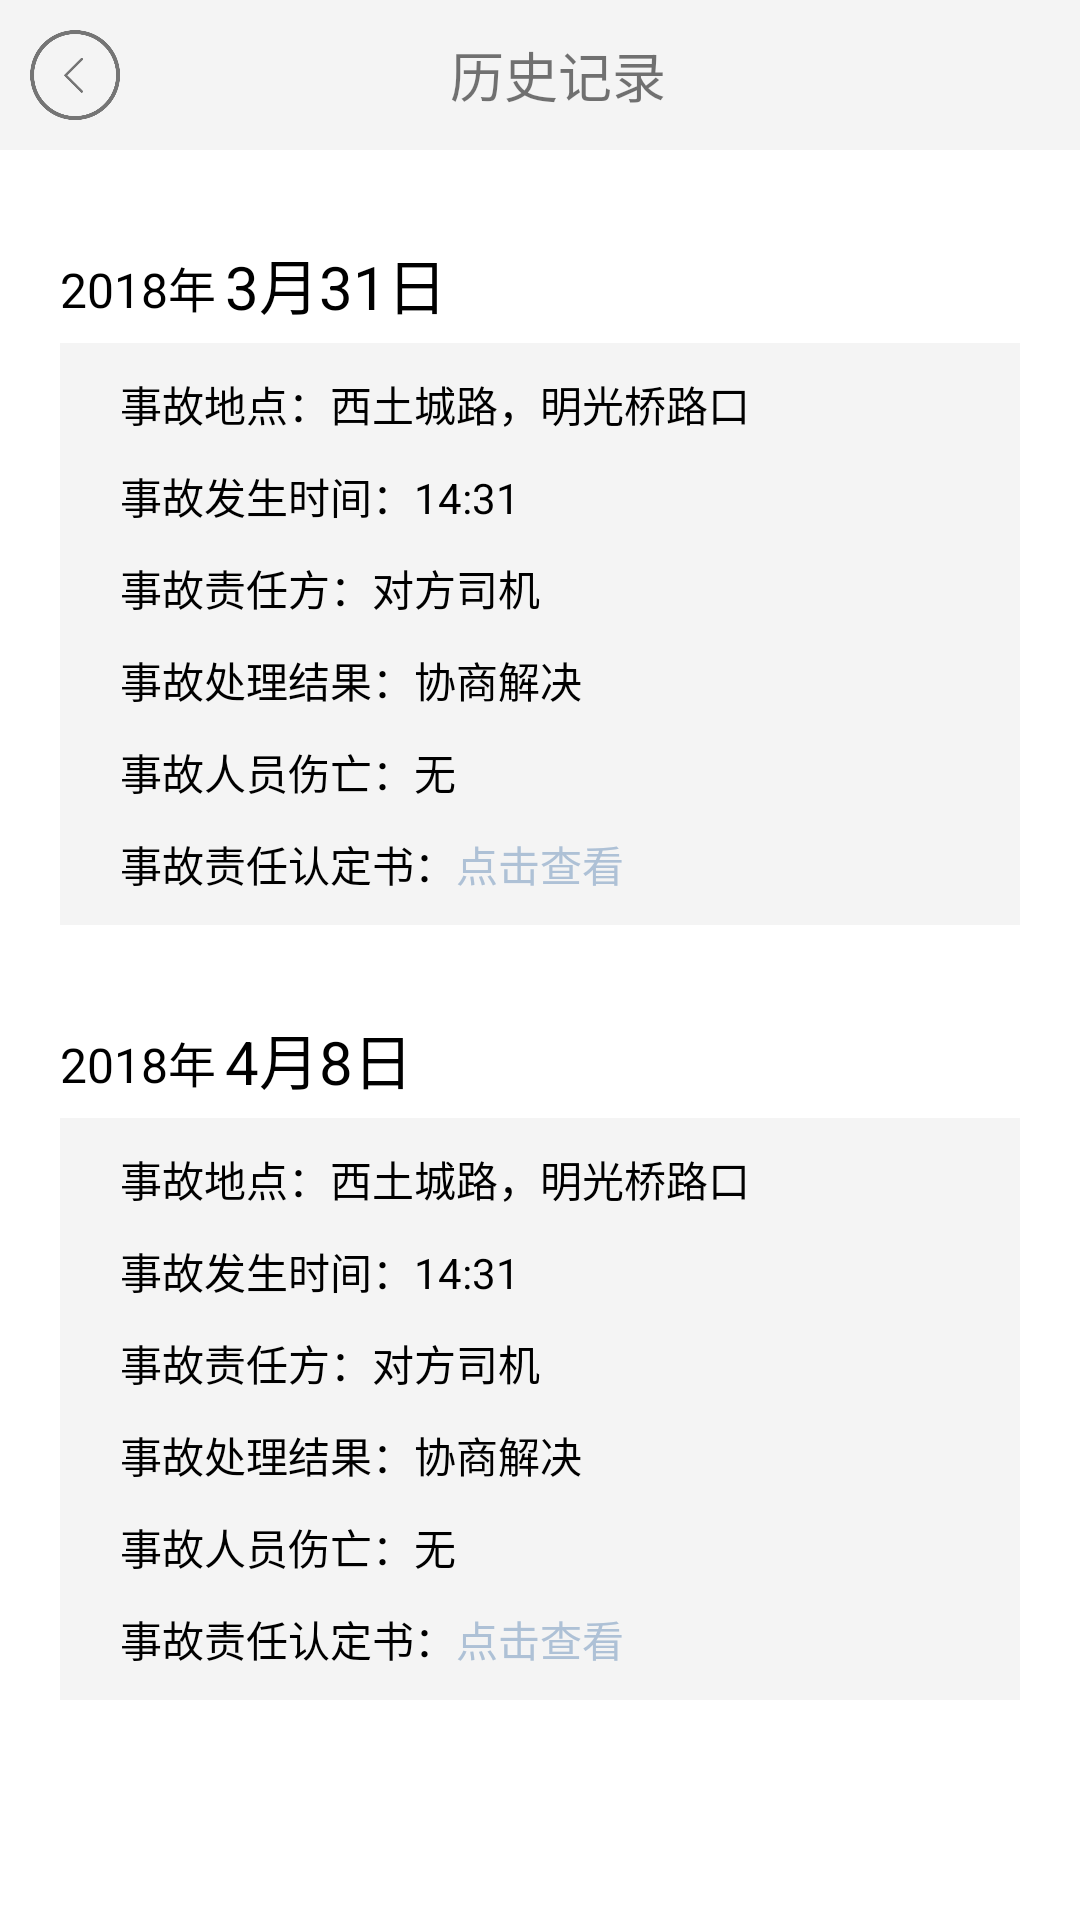

Write the Android layout XML for this screen, with the resource values it uses.
<!-- AndroidManifest.xml: application theme Theme.AppCompat.Light.NoActionBar -->
<!-- res/layout/activity_info3.xml -->
<?xml version="1.0" encoding="utf-8"?>
<LinearLayout xmlns:android="http://schemas.android.com/apk/res/android"
    xmlns:tools="http://schemas.android.com/tools"
    android:layout_width="match_parent"
    android:layout_height="match_parent"
    android:orientation="vertical"
    tools:context="colonel.com.shumei.Service1Activity">

    
    <LinearLayout
        android:layout_width="match_parent"
        android:layout_height="50dp"
        android:orientation="horizontal"
        android:background="#F4F4F4">
        <RelativeLayout
            android:layout_width="50dp"
            android:id="@+id/back"
            android:onClick="back"
            android:background="#f4f4f4"
            android:layout_height="50dp">
            <ImageView
                android:layout_width="30dp"
                android:layout_height="30dp"
                android:background="@drawable/back"
                android:layout_marginLeft="10dp"
                android:layout_marginTop="10dp"/>
        </RelativeLayout>
        <TextView
            android:layout_width="wrap_content"
            android:layout_height="wrap_content"
            android:layout_gravity="center"
            android:textSize="18sp"
            android:layout_marginLeft="100dp"
            android:text="历史记录"/>
    </LinearLayout>

    <LinearLayout
        android:layout_width="match_parent"
        android:layout_height="match_parent"
        android:orientation="vertical"
        android:background="@color/whiteBg">

        
        <RelativeLayout
            android:layout_marginTop="30dp"
            android:layout_width="match_parent"
            android:layout_height="wrap_content">

            <TextView
                android:layout_width="wrap_content"
                android:layout_height="wrap_content"
                android:layout_marginLeft="20dp"
                android:layout_marginTop="4dp"
                android:textSize="16sp"
                android:textColor="#000000"
                android:text="2018年"/>

            <TextView
                android:layout_width="wrap_content"
                android:layout_height="wrap_content"
                android:layout_marginLeft="75dp"
                android:textSize="20sp"
                android:textColor="#000000"
                android:text="3月31日"/>

        </RelativeLayout>

        <LinearLayout
            android:layout_width="match_parent"
            android:layout_height="wrap_content"
            android:orientation="vertical"
            android:layout_marginLeft="20dp"
            android:layout_marginRight="20dp"
            android:layout_marginTop="5dp"
            android:background="@color/topBg"
            android:paddingLeft="20dp"
            android:paddingRight="20dp"
            android:paddingTop="10dp"
            android:paddingBottom="10dp">

            <TextView
                android:layout_width="wrap_content"
                android:layout_height="wrap_content"
                android:text="事故地点：西土城路，明光桥路口"
                android:textColor="#000"/>
            <TextView
                android:layout_width="wrap_content"
                android:layout_height="wrap_content"
                android:layout_marginTop="10dp"
                android:text="事故发生时间：14:31"
                android:textColor="#000"/>
            <TextView
                android:layout_width="wrap_content"
                android:layout_height="wrap_content"
                android:layout_marginTop="10dp"
                android:text="事故责任方：对方司机"
                android:textColor="#000"/>
            <TextView
                android:layout_width="wrap_content"
                android:layout_height="wrap_content"
                android:layout_marginTop="10dp"
                android:text="事故处理结果：协商解决"
                android:textColor="#000"/>
            <TextView
                android:layout_width="wrap_content"
                android:layout_height="wrap_content"
                android:layout_marginTop="10dp"
                android:text="事故人员伤亡：无"
                android:textColor="#000"/>

            <LinearLayout
                android:layout_width="match_parent"
                android:layout_height="wrap_content">
                <TextView
                    android:layout_width="wrap_content"
                    android:layout_height="wrap_content"
                    android:layout_marginTop="10dp"
                    android:text="事故责任认定书："
                    android:textColor="#000"/>
                <TextView
                    android:layout_width="wrap_content"
                    android:layout_height="wrap_content"
                    android:onClick="showLetter"
                    android:layout_marginTop="10dp"
                    android:text="点击查看"
                    android:textColor="@color/textSel"/>
            </LinearLayout>

        </LinearLayout>


        
        <RelativeLayout
            android:layout_marginTop="30dp"
            android:layout_width="match_parent"
            android:layout_height="wrap_content">

            <TextView
                android:layout_width="wrap_content"
                android:layout_height="wrap_content"
                android:layout_marginLeft="20dp"
                android:layout_marginTop="4dp"
                android:textSize="16sp"
                android:textColor="#000000"
                android:text="2018年"/>

            <TextView
                android:layout_width="wrap_content"
                android:layout_height="wrap_content"
                android:layout_marginLeft="75dp"
                android:textSize="20sp"
                android:textColor="#000000"
                android:text="4月8日"/>

        </RelativeLayout>

        <LinearLayout
            android:layout_width="match_parent"
            android:layout_height="wrap_content"
            android:orientation="vertical"
            android:layout_marginLeft="20dp"
            android:layout_marginRight="20dp"
            android:layout_marginTop="5dp"
            android:background="@color/topBg"
            android:paddingLeft="20dp"
            android:paddingRight="20dp"
            android:paddingTop="10dp"
            android:paddingBottom="10dp">

            <TextView
                android:layout_width="wrap_content"
                android:layout_height="wrap_content"
                android:text="事故地点：西土城路，明光桥路口"
                android:textColor="#000"/>
            <TextView
                android:layout_width="wrap_content"
                android:layout_height="wrap_content"
                android:layout_marginTop="10dp"
                android:text="事故发生时间：14:31"
                android:textColor="#000"/>
            <TextView
                android:layout_width="wrap_content"
                android:layout_height="wrap_content"
                android:layout_marginTop="10dp"
                android:text="事故责任方：对方司机"
                android:textColor="#000"/>
            <TextView
                android:layout_width="wrap_content"
                android:layout_height="wrap_content"
                android:layout_marginTop="10dp"
                android:text="事故处理结果：协商解决"
                android:textColor="#000"/>
            <TextView
                android:layout_width="wrap_content"
                android:layout_height="wrap_content"
                android:layout_marginTop="10dp"
                android:text="事故人员伤亡：无"
                android:textColor="#000"/>

            <LinearLayout
                android:layout_width="match_parent"
                android:layout_height="wrap_content">
                <TextView
                    android:layout_width="wrap_content"
                    android:layout_height="wrap_content"
                    android:layout_marginTop="10dp"
                    android:text="事故责任认定书："
                    android:textColor="#000"/>
                <TextView
                    android:layout_width="wrap_content"
                    android:layout_height="wrap_content"
                    android:layout_marginTop="10dp"
                    android:text="点击查看"
                    android:onClick="showLetter"
                    android:textColor="@color/textSel"/>
            </LinearLayout>

        </LinearLayout>


    </LinearLayout>

</LinearLayout>
<!-- resources referenced by this layout -->
<resources>
  <color name="textSel">#AEC1D6</color>
  <color name="topBg">#F4F4F4</color>
  <color name="whiteBg">#ffffff</color>
  <!-- drawable back: png bitmap (drawable, 5815 bytes) -->
</resources>
